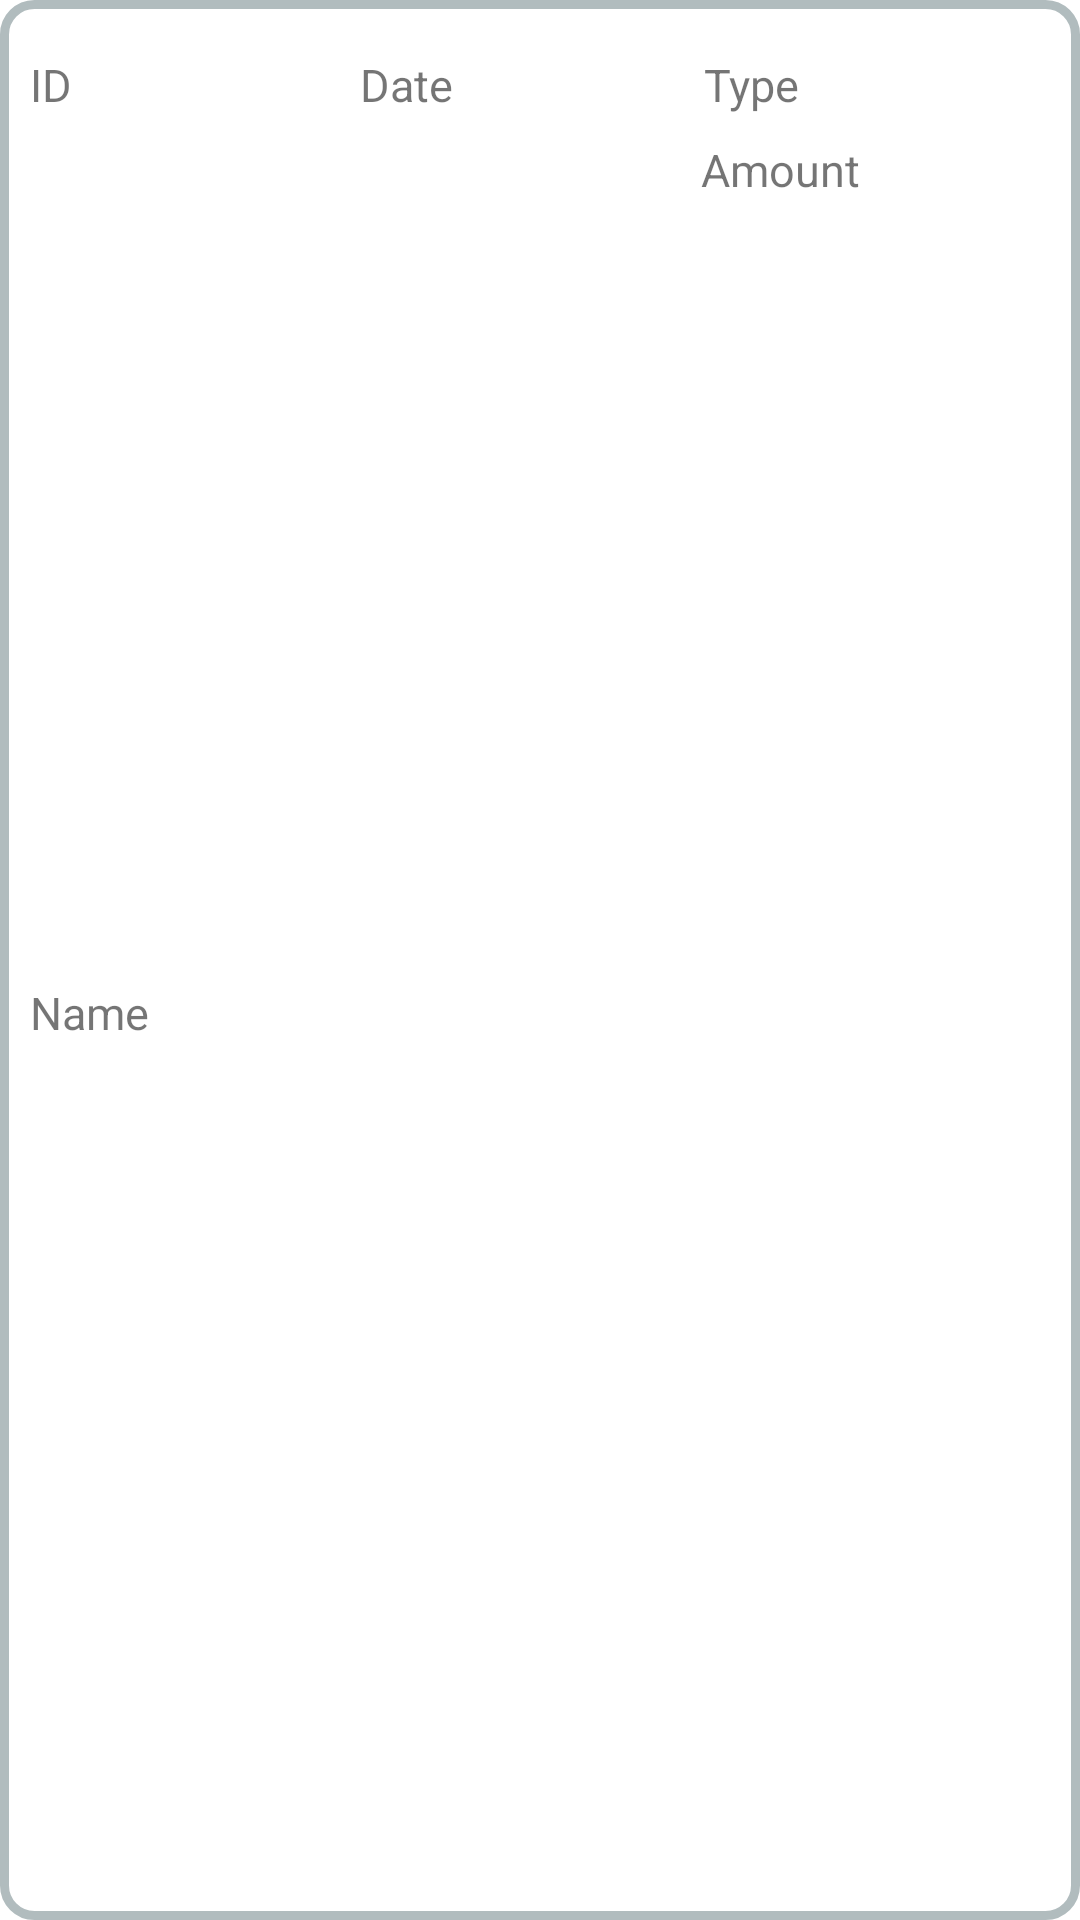

Here is an Android app screen rendered from its layout file. Give the layout XML and the strings, colors and styles it references.
<!-- AndroidManifest.xml: application theme Theme.MoMoney101 -->
<!-- res/layout/expense_custom_row.xml -->
<?xml version="1.0" encoding="utf-8"?>
<androidx.constraintlayout.widget.ConstraintLayout xmlns:android="http://schemas.android.com/apk/res/android"
    xmlns:app="http://schemas.android.com/apk/res-auto"
    xmlns:tools="http://schemas.android.com/tools"
    android:layout_width="match_parent"
    android:layout_height="wrap_content"
    android:background="@drawable/layout_border"
    android:padding="10dp"
    android:layout_marginBottom="10dp"
    >

    <TextView
        android:id="@+id/expense_item_id"
        android:layout_width="wrap_content"
        android:layout_height="wrap_content"
        android:layout_marginTop="8dp"
        android:text="@string/row_expense_id"
        android:textSize="15sp"
        app:layout_constraintStart_toStartOf="parent"
        app:layout_constraintTop_toTopOf="parent" />

    <TextView
        android:id="@+id/expense_item_date"
        android:layout_width="wrap_content"
        android:layout_height="wrap_content"
        android:layout_marginStart="96dp"
        android:layout_marginTop="8dp"
        android:text="@string/row_expense_date"
        android:textSize="15sp"
        app:layout_constraintStart_toEndOf="@+id/expense_item_id"
        app:layout_constraintTop_toTopOf="parent" />

    <TextView
        android:id="@+id/expense_item_type"
        android:layout_width="wrap_content"
        android:layout_height="wrap_content"
        android:layout_marginTop="8dp"
        android:text="@string/row_expense_type"
        android:textSize="15sp"
        app:layout_constraintEnd_toEndOf="parent"
        app:layout_constraintStart_toEndOf="@+id/expense_item_date"
        app:layout_constraintTop_toTopOf="parent" />

    <TextView
        android:id="@+id/expense_item_name"
        android:layout_width="130dp"
        android:layout_height="22dp"
        android:layout_marginTop="8dp"
        android:text="@string/row_expense_name"
        android:textSize="15sp"
        app:layout_constraintBottom_toBottomOf="parent"
        app:layout_constraintStart_toStartOf="parent"
        app:layout_constraintTop_toBottomOf="@+id/expense_item_id" />

    <TextView
        android:id="@+id/expense_item_amount"
        android:layout_width="wrap_content"
        android:layout_height="wrap_content"
        android:layout_marginStart="30dp"
        android:layout_marginTop="8dp"
        android:text="@string/row_expense_amount"
        android:textSize="15sp"
        app:layout_constraintEnd_toEndOf="parent"
        app:layout_constraintStart_toEndOf="@+id/expense_item_name"
        app:layout_constraintTop_toBottomOf="@+id/expense_item_type" />

</androidx.constraintlayout.widget.ConstraintLayout>
<!-- resources referenced by this layout -->
<resources>
  <!-- drawable layout_border (drawable) -->
  <?xml version="1.0" encoding="UTF-8"?>
  <shape xmlns:android="http://schemas.android.com/apk/res/android">
  
      <stroke android:width="3dip" android:color="#B1BCBE" />
      <corners android:radius="10dip"/>
      <padding android:left="10dp" android:top="10dp" android:right="10dp" android:bottom="10dp"/>
  
  </shape>
  <string name="row_expense_amount">Amount</string>
  <string name="row_expense_date">Date</string>
  <string name="row_expense_id">ID</string>
  <string name="row_expense_name">Name</string>
  <string name="row_expense_type">Type</string>
  <style name="Theme.MoMoney101" parent="Theme.MaterialComponents.DayNight.DarkActionBar">
          
          <item name="colorPrimary">@color/blue</item>
          <item name="colorPrimaryVariant">@color/purple_700</item>
          <item name="colorOnPrimary">@color/white</item>
          
          <item name="colorSecondary">@color/teal_200</item>
          <item name="colorSecondaryVariant">@color/teal_700</item>
          <item name="colorOnSecondary">@color/black</item>
          
          <item name="android:statusBarColor" tools:targetApi="l">?attr/colorPrimaryVariant</item>
          
      </style>
  <color name="blue">#002C73</color>
  <color name="purple_700">#FF3700B3</color>
  <color name="white">#FFFFFFFF</color>
  <color name="teal_200">#FF03DAC5</color>
  <color name="teal_700">#FF018786</color>
  <color name="black">#FF000000</color>
</resources>
